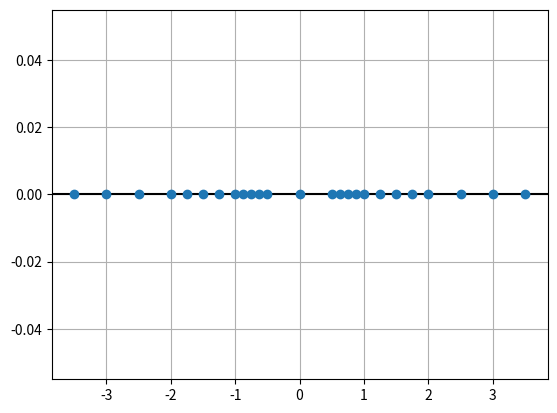

This figure's Python source:
import matplotlib.pyplot as plt

def numsys(b,t,L,U):
	"""
	Entrada: b el cual es un numero real referente al beta en el sistema (base), t
			hace las veces de la precision del sistema, por ultimo L y U son el rango 
			del exponente en el sistema, siendo L el más bajo y U el más alto 
	Salida: un sistema de punto flotante basado en los parametros que ingresaron en la funcion
			y una grafica que muestra la ubicacion del sistema en la recta
	Funcionamiento: El programa lo que realiza es un ciclo desde L hasta U en el que en cada iteracion
					se cuenta en binario, de acuerdo a la cantidad de posiciones en la mantisa
					(definido por t), por cada numero binario se guarda en el arreglo sistema
					el numero en punto flotante el cual está representando.
	"""
	ttemp = t-1
	maxi= pow(2,ttemp)-1 #Numero maximo de numeros binarios a representar con t-1 posiciones en la mantisa
	sistema = [0]
	while L<= U:
		i = 0
		while i <= maxi: 
			cont = bin(i)[2::] # tranformacion a binario
			if len(cont) != ttemp: 
				for _ in range(ttemp-len(cont)): #llenar las posiciones no utilizadas con 0´s
					cont = '0'+cont
			acum = 1
			for x in range(len(cont)):
				acum+= (int(cont[x])/pow(b,x+1)) #suma en la mantisa
			a = acum*(pow(b,L))
			sistema.append(a)
			sistema.append(-1*a)#agregar al sistema	el numero en punto flotante y su inverso aditivo		
			i+=1
		L+=1
	print(sistema)
	return sistema

def main():	
	b,t,L,U = 2,3,-1,1
	#b,t,L,U = 2, 5,-3,3
	#b,t,L,U = 2, 5,3,3
	ufl = pow(b,L)
	ofl = pow(b,U+1)*(1-pow(b,-t))
	n = (2*(b-1)*pow(b, t-1)*(U-L+1))+1
	print("n:",n)
	print("UFL:",ufl)
	print("OFL:",ofl)
	sistema = numsys(b,t,L,U)	
	plt.axhline(0,color = "black")
	y = [0 for _ in range(len(sistema))]
	plt.grid()
	plt.plot(sistema,y,'o', label = "Sistema Numerico")
	#plt.savefig("labTema1_3.png", bbox_inches='tight')
	plt.show()
	return
main()
